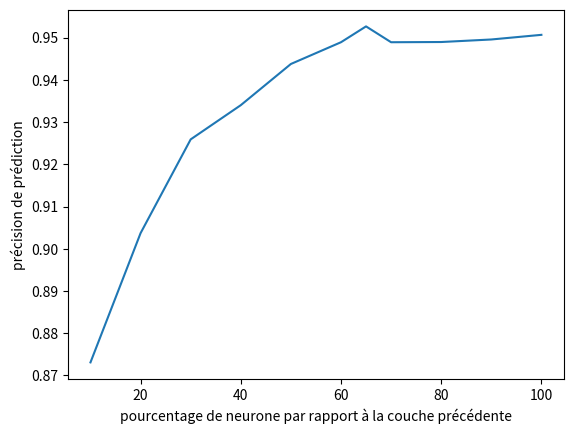

Generate this figure with matplotlib:
from matplotlib import pyplot as plt
import numpy as np

x=[10,20,30,40,50,60,65,70,80,90,100]

"cursor : 8*8; 100 experiences, 100 episodes de 25 step pour le teste et 100 épisodes de 100 steps pour l'entrainement"
"entrainné pour une direction pour le ZERO"

y_true=[0.8778,0.906,0.929,0.9387,0.9487,0.9518,0.9522,0.9546,0.9557,0.9581,0.9588]
y_true2=[0.8684,0.9014,0.9228,0.9293,0.9388,0.9460,0.9531,0.9432,0.9422,0.9410,0.9425]
y_true3=(np.array(y_true2)+np.array(y_true))/2

#plt.plot(x,y_true)
#plt.plot(x,y_true2 )
bar_width=4
plt.xlabel('pourcentage de neurone par rapport à la couche précédente')
plt.ylabel('précision de prédiction')
plt.plot(x, y_true3)
#plt.bar(x,y_true3, bar_width)
plt.show()
#plt.savefig("experience_neurone_plot.png")
n=0.60
y=9422*2, 9509,9518
n=0.65
y=9551,9562

n=0.62
y=9529, 9559
y_true2=[0.8684,0.9014,0.9228,0.9293,0.9388,0.9460,0.9540,0.9551,0.9432,0.9422,0.9410,0.9425]
